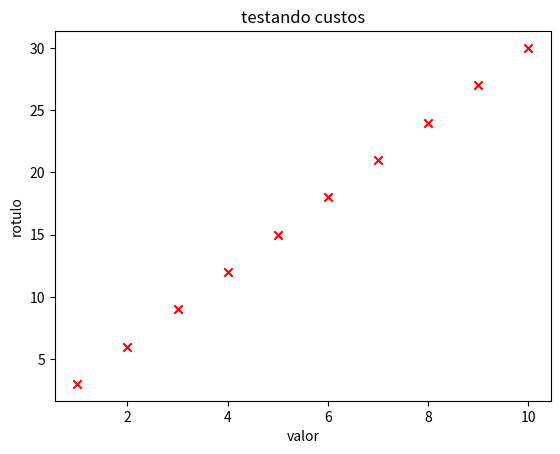
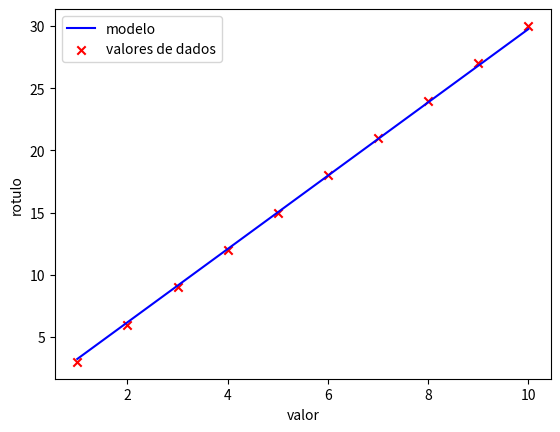

Write the Python code that produced these figures, in order.
!pip install numpy matplotlib
!pip install --upgrade pip

import matplotlib.pyplot as plt
import numpy as np

valor = np.array([1, 2, 3, 4, 5, 6, 7, 8, 9, 10])
rotulo = np.array([3, 6, 9, 12, 15, 18, 21, 24, 27, 30])
m = rotulo.shape[0]
valor, rotulo, m

plt.scatter(valor, rotulo, marker='x', c='r')
plt.title('testando custos')
plt.ylabel('rotulo')
plt.xlabel('valor')
plt.show()

def modelo(x, y, w, b, taxa_aprendizado=0.01):
    m = x.shape[0]
    f_wb = np.zeros(m)
    generation = 10

    for gen in range(generation):
        f_wb = np.zeros(m)
        somatorio_erro_w = 0
        somatorio_erro_b = 0

        for i in range(m):
            f_wb[i] = w * x[i] + b

        for i in range(m):
            somatorio_erro_w += (f_wb[i] - y[i])

        for i in range(m):
            somatorio_erro_b += (f_wb[i] - y[i])

        for i in range(m):
            media_erro_w = (somatorio_erro_w / m) * x[i]

        media_erro_b = somatorio_erro_b / m

        w = w - (taxa_aprendizado * media_erro_w)
        b = b - (taxa_aprendizado * media_erro_b)

    return f_wb


f_wb_calculado = modelo(valor, rotulo, 0, 0, 0.01)

plt.plot(valor, f_wb_calculado, c='b', label='modelo')
plt.scatter(valor, rotulo, marker='x', c='r', label='valores de dados')

plt.ylabel('rotulo')
plt.xlabel('valor')
plt.legend()
plt.show()
